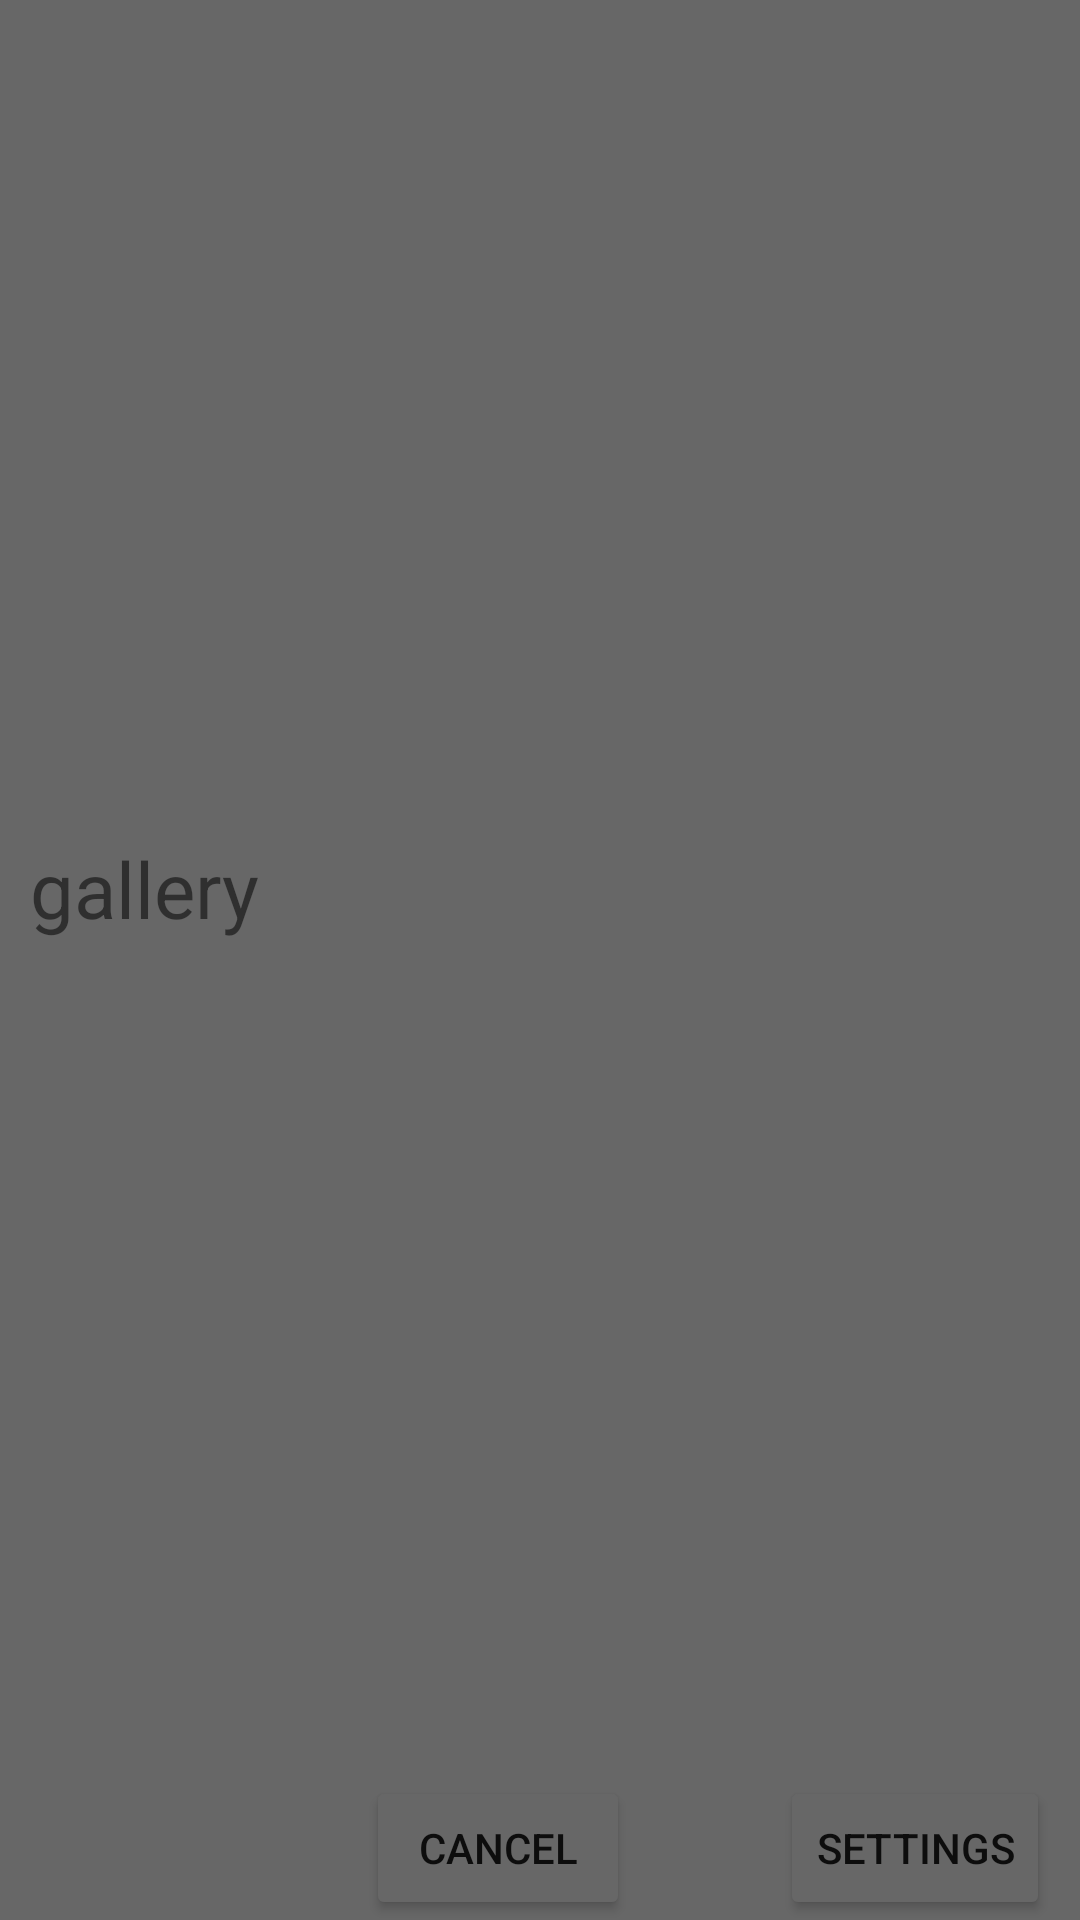

The Android layout XML behind this screen, and the referenced resources:
<!-- AndroidManifest.xml: application theme Theme.MyApplication_5urok -->
<!-- res/layout/fragment_second.xml -->
<?xml version="1.0" encoding="utf-8"?>
<androidx.constraintlayout.widget.ConstraintLayout xmlns:android="http://schemas.android.com/apk/res/android"
    xmlns:tools="http://schemas.android.com/tools"
    android:layout_width="match_parent"
    android:layout_height="wrap_content"
    xmlns:app="http://schemas.android.com/apk/res-auto"
    android:background="#676767"
    android:layout_gravity="bottom"
    tools:context="SecondFragment">

    <TextView
        android:layout_width="wrap_content"
        android:layout_height="wrap_content"
        android:text="@string/gallery"
        app:layout_constraintTop_toTopOf="parent"
        app:layout_constraintStart_toStartOf="parent"
        app:layout_constraintBottom_toTopOf="@+id/btn_1"
        android:textSize="26sp"
        android:layout_margin="10dp"/>

    <Button
        android:id="@+id/btn_1"
        android:layout_width="wrap_content"
        android:layout_height="wrap_content"
        android:text="@string/cancel"
        android:backgroundTint="#676767"
        app:layout_constraintEnd_toEndOf="parent"
        app:layout_constraintBottom_toBottomOf="parent"
        android:layout_marginEnd="150dp"/>

    <Button
        android:id="@+id/btn_2"
        android:layout_width="wrap_content"
        android:layout_height="wrap_content"
        android:text="@string/settings"
        android:backgroundTint="#676767"
        app:layout_constraintEnd_toEndOf="parent"
        app:layout_constraintBottom_toBottomOf="parent"
        android:layout_marginEnd="10dp"/>

</androidx.constraintlayout.widget.ConstraintLayout>
<!-- resources referenced by this layout -->
<resources>
  <string name="cancel">Cancel</string>
  <string name="gallery">gallery</string>
  <string name="settings">Settings</string>
  <style name="Theme.MyApplication_5urok" parent="Theme.MaterialComponents.DayNight.DarkActionBar">
          
          <item name="colorPrimary">@color/purple_500</item>
          <item name="colorPrimaryVariant">@color/purple_700</item>
          <item name="colorOnPrimary">@color/white</item>
          
          <item name="colorSecondary">@color/teal_200</item>
          <item name="colorSecondaryVariant">@color/teal_700</item>
          <item name="colorOnSecondary">@color/black</item>
          
          <item name="android:statusBarColor">?attr/colorPrimaryVariant</item>
          
      </style>
  <!-- not gathered from this repository: default colours our renderer supplied (Android Studio template values) -->
  <color name="purple_500">#FF6200EE</color>
  <color name="purple_700">#FF3700B3</color>
  <color name="teal_200">#FF03DAC5</color>
  <color name="teal_700">#FF018786</color>
  <color name="black">#FF000000</color>
  <color name="white">#FFFFFFFF</color>
</resources>
